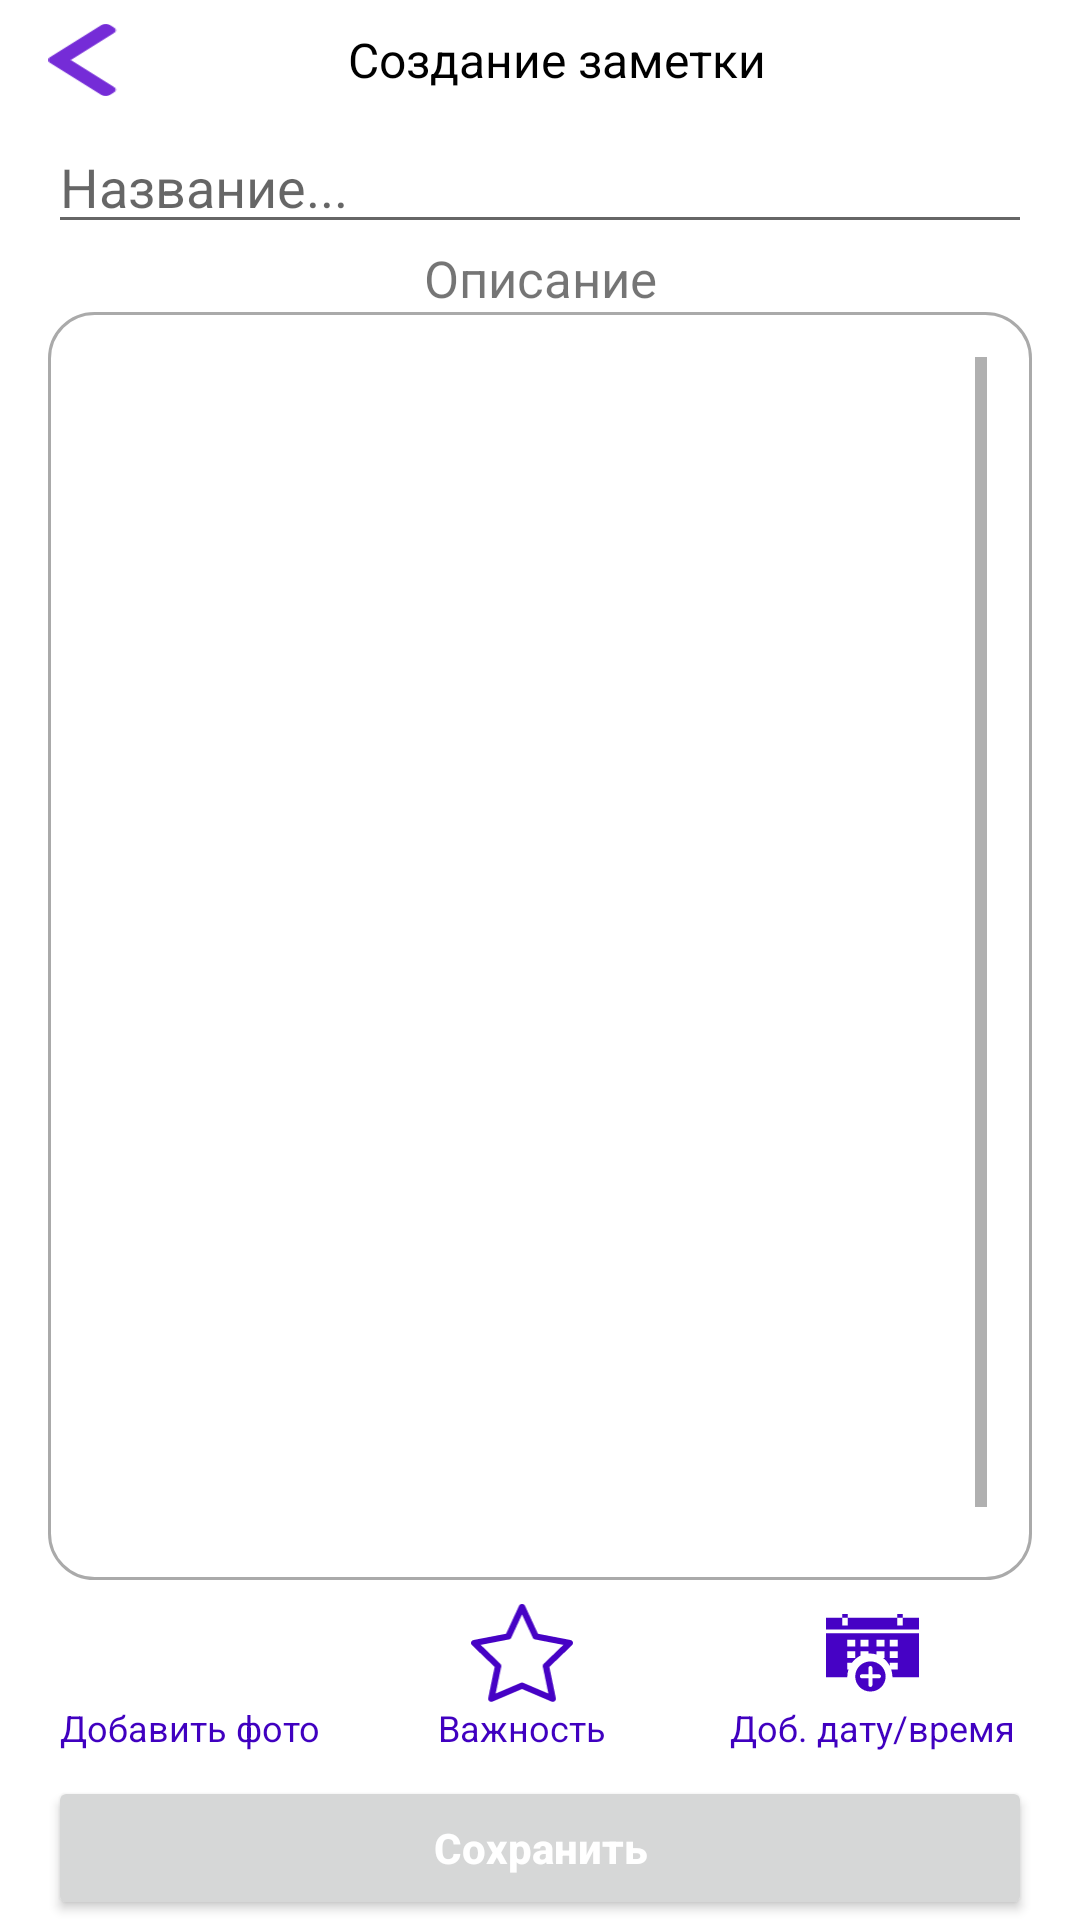

Write the Android layout XML for this screen, with the resource values it uses.
<!-- AndroidManifest.xml: application theme AppTheme -->
<!-- res/layout/add_note.xml -->
<?xml version="1.0" encoding="utf-8"?>
<layout xmlns:android="http://schemas.android.com/apk/res/android"
    xmlns:app="http://schemas.android.com/apk/res-auto"
    xmlns:tools="http://schemas.android.com/tools">

    <data>

        <variable
            name="note"
            type="com.levkorol.todo.ui.note.fragments.AddNoteFragment" />
    </data>

    <LinearLayout
        android:layout_width="match_parent"
        android:layout_height="match_parent"
        android:orientation="vertical">

        <LinearLayout
            android:layout_width="match_parent"
            android:layout_height="wrap_content"
            android:orientation="horizontal">

            <FrameLayout
                android:layout_width="0dp"
                android:layout_height="wrap_content"
                android:layout_gravity="center"
                android:layout_weight="1">

                <ImageView
                    android:id="@+id/back_profile"
                    android:layout_width="24dp"
                    android:layout_height="24dp"
                    android:layout_marginStart="16dp"
                    android:layout_marginTop="8dp"
                    android:layout_marginBottom="8dp"
                    android:background="@drawable/btn_back" />

            </FrameLayout>


            <FrameLayout
                android:layout_width="0dp"
                android:layout_height="wrap_content"
                android:layout_gravity="center"
                android:layout_weight="2.1">

                <TextView
                    android:layout_width="match_parent"
                    android:layout_height="wrap_content"
                    android:orientation="horizontal"
                    android:text="@string/add_note"
                    android:textColor="@color/textColorLight"
                    android:textSize="16sp" />

            </FrameLayout>


        </LinearLayout>


        <LinearLayout
            android:layout_width="match_parent"
            android:layout_height="wrap_content"
            android:layout_marginStart="16dp"
            android:layout_marginEnd="16dp"
            android:orientation="vertical">


            <EditText
                android:id="@+id/add_title_text"
                android:layout_width="match_parent"
                android:layout_height="wrap_content"
                android:hint="@string/add_note_hint_name_note"
                android:textAllCaps="false"
                android:textColor="@color/textColorLight"
                android:imeOptions="actionDone" />

            <TextView
                android:layout_width="match_parent"
                android:layout_height="wrap_content"
                android:gravity="center"
                android:text="@string/add_note_description_note"
                android:textSize="17sp"

                />

        </LinearLayout>


        <FrameLayout
            android:layout_width="match_parent"
            android:layout_height="0dp"
            android:layout_marginStart="16dp"
            android:layout_marginEnd="16dp"
            android:layout_weight="5"
            android:background="@drawable/background_item_note">

            <ScrollView
                android:id="@+id/text_scroll"
                android:layout_width="match_parent"
                android:layout_height="match_parent">

                <EditText
                    android:id="@+id/add_description_note_text"
                    android:layout_width="match_parent"
                    android:layout_height="wrap_content"
                    android:background="@null"
                    android:gravity="top|start"
                    android:lines="19"
                    android:textColor="@color/textColorLight"
                    android:imeOptions="actionDone"
                    android:inputType="textMultiLine"
                    android:textAllCaps="false"
                    />


            </ScrollView>

        </FrameLayout>


        <LinearLayout
            android:layout_width="match_parent"
            android:layout_height="wrap_content"
            android:layout_margin="8dp"
            android:orientation="horizontal">


            <LinearLayout
                android:id="@+id/addPhoto"
                android:layout_width="0dp"
                android:layout_height="wrap_content"
                android:layout_weight="1"
                android:orientation="vertical">

                <TextView
                    android:id="@+id/deletePhoto"
                    android:layout_width="wrap_content"
                    android:layout_height="wrap_content"
                    android:gravity="center"
                    android:text="@string/add_note_delete_photo"
                    android:visibility="gone"
                    app:drawableStartCompat="@drawable/ic_clear"
                    tools:visibility="visible" />

                <ImageView
                    android:id="@+id/photoView"
                    android:layout_width="31dp"
                    android:layout_height="33dp"
                    android:layout_gravity="center"
                    android:src="@drawable/ic_add_photo" />

                <TextView
                    android:layout_width="wrap_content"
                    android:layout_height="wrap_content"
                    android:layout_gravity="center"
                    android:text="@string/add_note_add_photo"
                    android:textColor="@color/ultramarin"
                    android:textSize="12sp" />

            </LinearLayout>

            <LinearLayout
                android:layout_width="0dp"
                android:layout_height="wrap_content"
                android:layout_weight="1"
                android:orientation="vertical">

                <ImageView
                    android:id="@+id/star_image_btn"
                    android:layout_width="34dp"
                    android:layout_height="33dp"
                    android:layout_gravity="center"
                    android:src="@drawable/ic_star_in_add_notes" />

                <TextView
                    android:layout_width="wrap_content"
                    android:layout_height="wrap_content"
                    android:layout_gravity="center"
                    android:text="@string/add_note_importantly"
                    android:textColor="@color/ultramarin"
                    android:textSize="12sp" />

            </LinearLayout>

            <LinearLayout
                android:id="@+id/addSchedule"
                android:layout_width="0dp"
                android:layout_height="wrap_content"
                android:layout_weight="1.1"
                android:orientation="vertical">

                <TextView
                    android:id="@+id/deleteSchedule"
                    android:layout_width="wrap_content"
                    android:layout_height="wrap_content"
                    android:gravity="center"
                    android:text="@string/add_note_delete_date"
                    android:visibility="gone"
                    app:drawableStartCompat="@drawable/ic_clear"
                    tools:visibility="visible" />

                <ImageView
                    android:id="@+id/add_schedule"
                    android:layout_width="31dp"
                    android:layout_height="33dp"
                    android:layout_gravity="center"
                    android:src="@drawable/ic_add_calendar" />


                <TextView
                    android:id="@+id/text_date_time"
                    android:layout_width="wrap_content"
                    android:layout_height="wrap_content"
                    android:layout_gravity="center"
                    android:text="@string/add_note_add_date"
                    android:textAlignment="center"
                    android:textColor="@color/ultramarin"
                    android:textSize="12sp" />

                <TextView
                    android:id="@+id/text_date"
                    android:layout_width="wrap_content"
                    android:layout_height="wrap_content"
                    android:layout_gravity="center"
                    android:textAlignment="center"
                    android:textColor="@color/ultramarin"
                    android:textSize="12sp"
                    android:visibility="gone" />

            </LinearLayout>


        </LinearLayout>

        <Button
            android:id="@+id/save_note_btn"
            android:layout_width="match_parent"
            android:layout_height="wrap_content"
            android:layout_gravity="bottom"
            android:layout_marginStart="16dp"
            android:layout_marginEnd="16dp"
            android:text="@string/add_note_save"
            android:textAllCaps="false"
            android:textStyle="bold"
            android:textColor="@android:color/white" />

    </LinearLayout>

</layout>
<!-- resources referenced by this layout -->
<resources>
  <color name="textColorLight">#000000</color>
  <color name="ultramarin">#4000c0</color>
  <!-- drawable background_item_note (drawable) -->
  <?xml version="1.0" encoding="utf-8"?>
  <shape xmlns:android="http://schemas.android.com/apk/res/android"
      android:shape="rectangle" >
  
      <corners android:radius="15dp" />
  
  
  
      <stroke
          android:width="1dp"
          android:color="@android:color/darker_gray" />
  
  
  
      <padding
          android:bottom="15dp"
          android:left="15dp"
          android:right="15dp"
          android:top="15dp" />
  
  </shape>
  <!-- drawable btn_back: png bitmap (drawable, 1050 bytes) -->
  <!-- drawable ic_add_calendar: png bitmap (drawable, 2636 bytes) -->
  <!-- drawable ic_add_photo: png bitmap (drawable, 3792 bytes) -->
  <!-- drawable ic_clear (drawable) -->
  <vector android:height="24dp" android:tint="#FF2F0B"
      android:viewportHeight="24.0" android:viewportWidth="24.0"
      android:width="24dp" xmlns:android="http://schemas.android.com/apk/res/android">
      <path android:fillColor="#FF000000" android:pathData="M19,6.41L17.59,5 12,10.59 6.41,5 5,6.41 10.59,12 5,17.59 6.41,19 12,13.41 17.59,19 19,17.59 13.41,12z"/>
  </vector>
  <!-- drawable ic_star_in_add_notes: png bitmap (drawable, 4961 bytes) -->
  <string name="add_note">Создание заметки</string>
  <string name="add_note_add_date">Доб. дату/время</string>
  <string name="add_note_add_photo">Добавить фото</string>
  <string name="add_note_delete_date">Убрать дату/вр.</string>
  <string name="add_note_delete_photo">Удалить фото</string>
  <string name="add_note_description_note">Описание</string>
  <string name="add_note_hint_name_note">Название...</string>
  <string name="add_note_importantly">Важность</string>
  <string name="add_note_save">Сохранить</string>
  <style name="AppTheme" parent="Theme.MaterialComponents.DayNight.NoActionBar">
          
          <item name="colorPrimary">@color/colorPrimary</item>
          <item name="colorPrimaryDark">@color/ultramarin</item>
          <item name="colorAccent">@color/biu</item>
  
          
          <item name="android:windowLightStatusBar" tools:targetApi="m">true</item>
          <item name="android:statusBarColor" tools:targetApi="lollipop">@android:color/transparent
          </item>
  
          
          
      </style>
  <color name="colorPrimary">#008577</color>
  <color name="biu">#23AFA3</color>
</resources>
